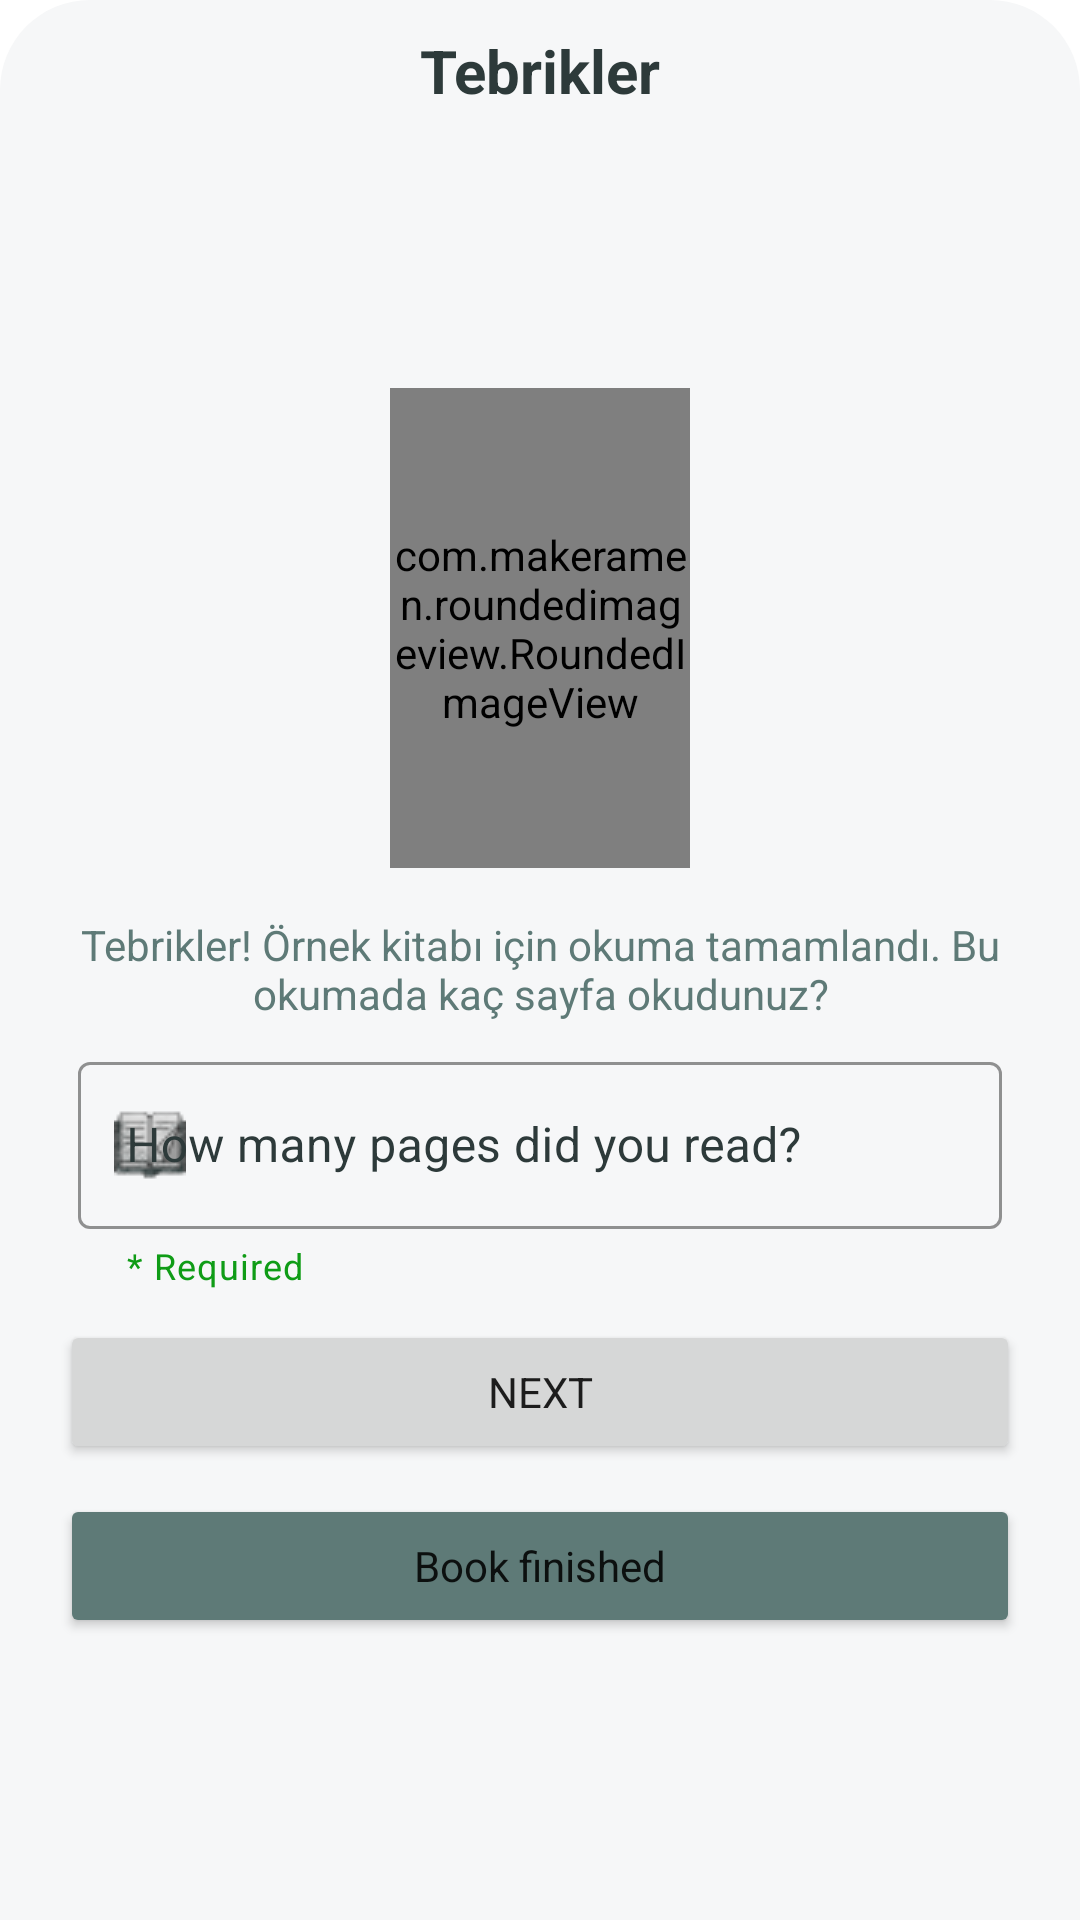

This screen was rendered from an Android layout file. Write that file and the resources it references.
<!-- AndroidManifest.xml: application theme Theme.Readro -->
<!-- res/layout/bottom_sheet_complete_dialog.xml -->
<?xml version="1.0" encoding="utf-8"?>
<androidx.constraintlayout.widget.ConstraintLayout xmlns:android="http://schemas.android.com/apk/res/android"
    xmlns:app="http://schemas.android.com/apk/res-auto"
    xmlns:tools="http://schemas.android.com/tools"
    android:layout_width="match_parent"
    android:layout_height="wrap_content"
    android:background="@drawable/bottom_sheet_bg">

    <TextView
        android:id="@+id/completeTitle"
        android:layout_width="wrap_content"
        android:layout_height="wrap_content"
        android:text="Tebrikler"
        android:textColor="@color/darkGreen"
        android:textSize="20sp"
        android:textStyle="bold"
        app:layout_constraintEnd_toEndOf="parent"
        app:layout_constraintHorizontal_bias="0.5"
        app:layout_constraintStart_toStartOf="parent"
        app:layout_constraintTop_toTopOf="parent" />

    <LinearLayout
        android:id="@+id/complete_layout_first"
        android:layout_width="0dp"
        android:layout_height="wrap_content"
        android:orientation="vertical"
        android:visibility="visible"
        app:layout_constraintBottom_toBottomOf="parent"
        app:layout_constraintEnd_toEndOf="parent"
        app:layout_constraintStart_toStartOf="parent"
        app:layout_constraintTop_toBottomOf="@+id/completeTitle">

        <com.makeramen.roundedimageview.RoundedImageView
            android:id="@+id/complete_book_image"
            android:layout_width="100dp"
            android:layout_height="160dp"
            android:layout_gravity="center"
            android:layout_margin="8dp"
            android:scaleType="centerCrop"
            android:src="@drawable/readro_book"
            app:riv_border_color="@color/darkGreen"
            app:riv_border_width="2dp"
            app:riv_corner_radius="10dp"
            app:riv_mutate_background="true"
            app:riv_tile_mode="clamp"
            tools:layout_editor_absoluteX="156dp"
            tools:layout_editor_absoluteY="54dp" />

        <TextView
            android:id="@+id/desc_complete_txt"
            android:layout_width="match_parent"
            android:layout_height="wrap_content"
            android:layout_gravity="center"
            android:layout_margin="8dp"
            android:gravity="center"
            android:text="Tebrikler! Örnek kitabı için okuma tamamlandı. Bu okumada kaç sayfa okudunuz?"
            android:textColor="@color/darkTeal"
            tools:layout_editor_absoluteX="26dp"
            tools:layout_editor_absoluteY="230dp" />

        <com.google.android.material.textfield.TextInputLayout
            style="@style/Widget.MaterialComponents.TextInputLayout.OutlinedBox"
            android:layout_width="match_parent"
            android:layout_height="wrap_content"
            android:layout_marginStart="16dp"
            android:layout_marginEnd="16dp"
            android:textColorHint="@color/darkGreen"
            app:boxStrokeColor="@color/darkGreen"
            app:helperText="@string/required_String"
            app:helperTextTextColor="#0F9C16"
            app:hintTextColor="@color/darkGreen"
            app:startIconDrawable="@drawable/ico_page"
            app:startIconTint="@null">

            <com.google.android.material.textfield.TextInputEditText
                android:id="@+id/how_many_pages_txt"
                android:layout_width="match_parent"
                android:layout_height="wrap_content"
                android:hint="How many pages did you read?"
                android:inputType="number"
                android:maxLength="3"
                android:textColor="@color/darkGreen"
                android:textColorHint="@color/darkGreen" />
        </com.google.android.material.textfield.TextInputLayout>

        <Button
            android:id="@+id/complete_next_button"
            android:layout_width="match_parent"
            android:layout_height="wrap_content"
            android:layout_gravity="center"
            android:layout_margin="10dp"
            android:text="Next" />

        <Button
            android:id="@+id/completely_finished_button"
            android:layout_width="match_parent"
            android:layout_height="wrap_content"
            android:layout_marginLeft="10dp"
            android:layout_marginRight="10dp"
            android:textAllCaps="false"
            android:backgroundTint="@color/darkTeal"
            android:text="Book finished"/>


    </LinearLayout>

    <LinearLayout
        android:id="@+id/complete_layout_second"
        android:layout_width="0dp"
        android:layout_height="wrap_content"
        android:orientation="vertical"
        android:visibility="invisible"
        app:layout_constraintBottom_toBottomOf="parent"
        app:layout_constraintEnd_toEndOf="parent"
        app:layout_constraintStart_toStartOf="parent"
        app:layout_constraintTop_toBottomOf="@+id/completeTitle">

        <com.airbnb.lottie.LottieAnimationView
            android:id="@+id/complete_anim"
            android:layout_width="match_parent"
            android:layout_height="160dp"
            app:lottie_autoPlay="true"
            app:lottie_loop="false"
            app:lottie_rawRes="@raw/success_anim"
            tools:layout_editor_absoluteX="10dp"
            tools:layout_editor_absoluteY="54dp" />

        <TextView
            android:id="@+id/textView24"
            android:layout_width="match_parent"
            android:layout_height="wrap_content"
            android:layout_gravity="center"
            android:gravity="center"
            android:text="Okuma tamamlandı.\n Kitap ilerlemesi: "
            android:textColor="@color/lightBrown" />

        <ProgressBar
            android:id="@+id/complete_dialog_progress"
            style="@style/Widget.AppCompat.ProgressBar.Horizontal"
            android:layout_width="200dp"
            android:layout_height="30dp"
            android:layout_gravity="center"
            android:layout_marginTop="8dp"
            android:background="@drawable/progress_bar_background"
            android:indeterminate="false"
            android:max="100"
            android:padding="5dp"
            android:progress="50"
            android:progressDrawable="@drawable/curved_progress_bar" />

        <TextView
            android:id="@+id/complete_dialog_progress_txt"
            android:layout_width="wrap_content"
            android:layout_height="wrap_content"
            android:layout_gravity="center"
            android:layout_margin="8dp"
            android:text="%36"
            android:textColor="@color/lightBrown"
            android:textStyle="bold" />

        <TextView
            android:id="@+id/dialog_readro_points"
            android:layout_width="wrap_content"
            android:layout_height="wrap_content"
            android:layout_gravity="center"
            android:drawableEnd="@drawable/readro_coin_32"
            android:drawablePadding="5dp"
            android:gravity="center"
            android:text="Kazanılan Readro puan: "
            android:textColor="@color/darkTeal"
            android:textStyle="bold" />

        <Button
            android:id="@+id/complete_dialog_okay"
            android:layout_width="match_parent"
            android:layout_height="wrap_content"
            android:layout_margin="8dp"
            android:text="Okay" />

    </LinearLayout>


</androidx.constraintlayout.widget.ConstraintLayout>
<!-- resources referenced by this layout -->
<resources>
  <color name="darkGreen">#2d3a3a</color>
  <color name="darkTeal">#5e7a77</color>
  <color name="lightBrown">#efcaa1</color>
  <!-- drawable bottom_sheet_bg (drawable) -->
  <?xml version="1.0" encoding="utf-8"?>
  <shape xmlns:android="http://schemas.android.com/apk/res/android">
  
      <solid
          android:color="@color/myWhite"/>
  
      <corners
          android:topLeftRadius="30dp"
          android:topRightRadius="30dp"
          />
      <padding
          android:left="10dp"
          android:right="10dp"
          android:top="10dp"
          android:bottom="10dp"/>
  
  </shape>
  <!-- drawable curved_progress_bar (drawable) -->
  <?xml version="1.0" encoding="utf-8"?>
  <layer-list xmlns:android="http://schemas.android.com/apk/res/android">
      <item android:id="@android:id/background">
          <shape>
              <corners android:radius="18dp" />
              <solid android:color="@color/myWhite" />
              
          </shape>
      </item>
  
      <item android:id="@android:id/progress">
          <clip>
              <shape>
                  <corners android:radius="18dp" />
                  <solid android:color="@color/darkTeal" />
              </shape>
          </clip>
      </item>
  </layer-list>
  <!-- drawable ico_page: png bitmap (drawable, 3646 bytes) -->
  <!-- drawable progress_bar_background (drawable) -->
  <?xml version="1.0" encoding="utf-8"?>
  <shape xmlns:android="http://schemas.android.com/apk/res/android"
      android:shape="rectangle"
      >
      <corners android:radius="18dp" />
      <stroke android:color="@color/darkGreen" android:width="3dp" />
  </shape>
  <!-- drawable readro_coin_32: png bitmap (drawable, 2562 bytes) -->
  <string name="required_String">* Required</string>
  <style name="Theme.Readro" parent="Theme.MaterialComponents.Light.DarkActionBar">
          
          <item name="colorPrimary">@color/darkGreen</item>
          <item name="colorPrimaryVariant">@color/darkGreen</item>
          <item name="colorOnPrimary">@color/white</item>
          
          <item name="colorSecondary">@color/teal_200</item>
          <item name="colorSecondaryVariant">@color/teal_700</item>
          <item name="colorOnSecondary">@color/black</item>
          
          <item name="android:statusBarColor">?attr/colorPrimaryVariant</item>
          
          <item name="fontFamily">@font/carter_one</item>
          <item name="windowActionBar">false</item>
          <item name="windowNoTitle">true</item>
          <item name="popupMenuBackground">@drawable/round_corner</item>
      </style>
  <color name="myWhite">#f6f7f8</color>
  <color name="white">#FFFFFFFF</color>
  <color name="teal_200">#FF03DAC5</color>
  <color name="teal_700">#FF018786</color>
  <color name="black">#FF000000</color>
</resources>
